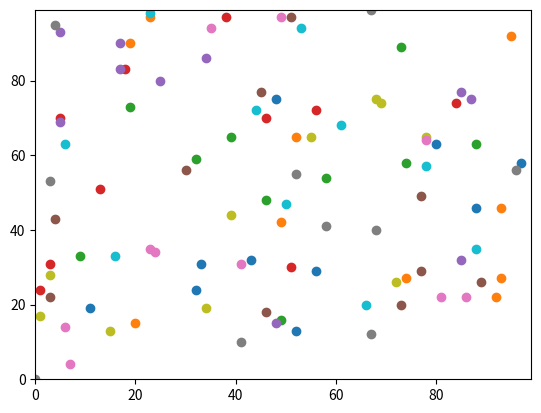

Source code (Python):
# -*- coding: utf-8 -*-
"""
Created on Mon Jan 31 16:13:15 2022

[redacted]
"""


import random
import matplotlib.pyplot
def distance_between(agents_row_a, agents_row_b):
     return((agents_row_a[0] - agents_row_b[0]**2) + (agents_row_a[1]-agents_row_b[1]**2))**0.5

num_of_iterations = 100
num_of_agents = 100

agents= [] # Define agents with open tuple


#Creating Agent Based Model  
for i in range (num_of_agents):
    agents.append ([random.randint(0,99),random.randint(0,99)])
print(agents)
#Move the agents
for j in range (num_of_iterations):
    for i in range (num_of_agents):
    
        if random.random() < 0.5:
            agents[i][0] = (agents[i][0] + 1) % 100
        else:
            agents[i][0] = (agents[i][0] - 1) % 100

        if random.random() < 0.5:
            agents[i][1] = (agents[i][1] + 1) % 100
        else:
            agents[i][1] = (agents[i][1] - 1) % 100
print(agents)      

distance = distance_between(agents[0], agents[1])
print(distance)

matplotlib.pyplot.ylim(0, 99) 
matplotlib.pyplot.xlim(0, 99)
for i in range (num_of_agents):
    matplotlib.pyplot.scatter(agents[i][1],agents[i][0])
matplotlib.pyplot.show() # y and x points are meant to show, only one plots on map
